Run: headless pygame with SDL's dummy video driver; simulated clock (each Clock.tick advances the game by its frame time, no real sleeping); random seed 0; keys injected as events and as key.get_pressed() state; no mouse input.
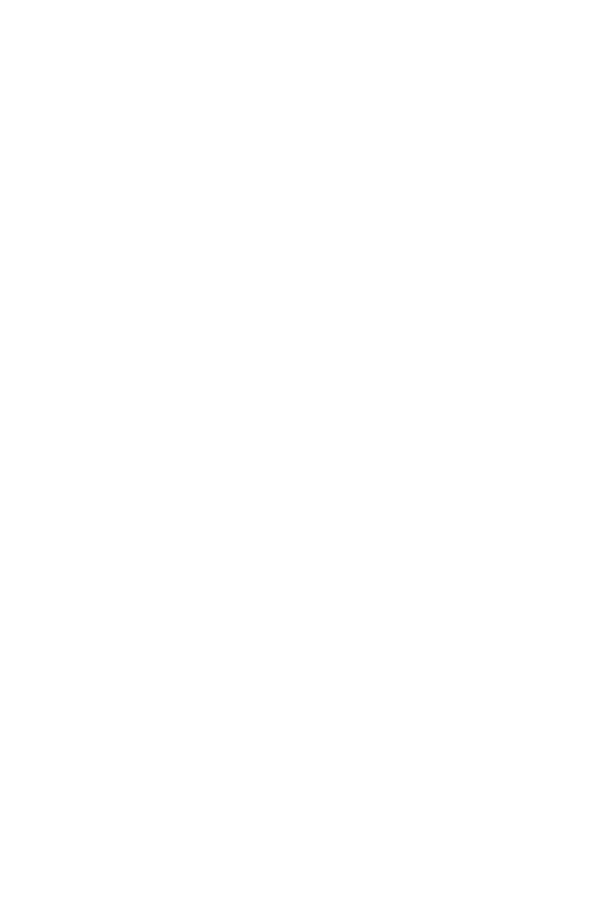
Frame 1 of 4 · flips 1–60 · no input
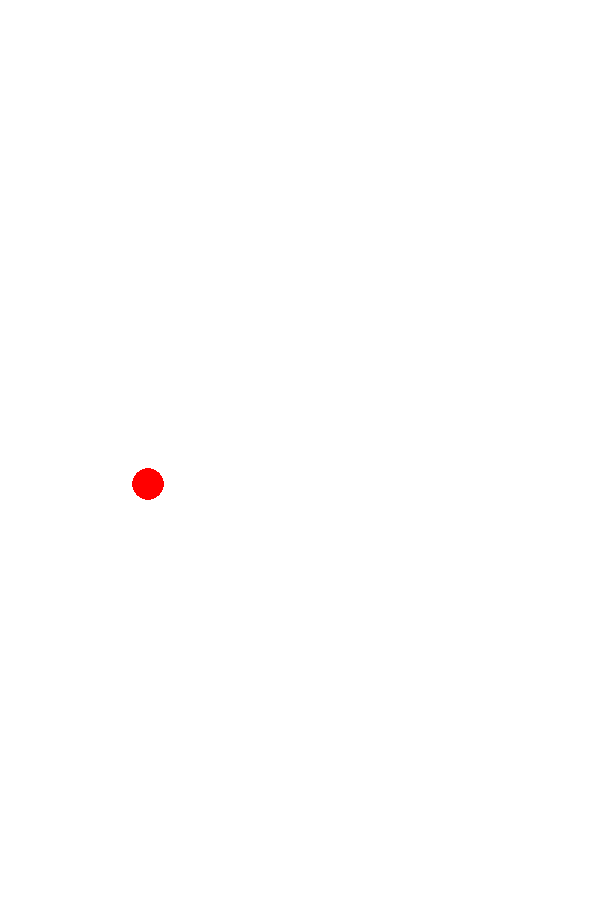
Frame 2 of 4 · flips 61–180 · tapped SPACE, RETURN · held RIGHT (→), D
Frame 3 of 4 · flips 181–300 · held DOWN (↓), S · screen unchanged from frame 2, image omitted
Frame 4 of 4 · flips 301–420 · held LEFT (←), A, UP (↑), W · screen unchanged from frame 3, image omitted

The pygame program that drew these frames:

# Importing libraries
import pygame
import random
import math

# Initializing Pygame
pygame.init()

# Setup Game window
PLAYAREAWIDTH = 300
PLAYAREAHEIGHT = 500

GAMEWIDTH = 600
GAMEHEIGHT = 900

gameWindow = pygame.display.set_mode((GAMEWIDTH, GAMEHEIGHT))

pygame.display.set_caption("FALLING CIRCLES")

# Circle types - Colors
WHITE = (255, 255, 255)
RED = (255, 0, 0)
GREEN = (0, 255, 0)
BLUE = (0, 0, 255)
YELLOW = (255, 255, 0)
colors = [RED, GREEN, BLUE, YELLOW]  # List of colors for different types of circles

# Frame rate controller
clock = pygame.time.Clock()

# Gravity Constant
gravity = 0.7

# Defining the Circle class

class Circle:
    def __init__(self, x, y, radius, color):
        self.x = x
        self.y = y
        self.radius = radius
        self.color = color
        self.velocityY = 0          # Vertical Velocity
        self.velocityX = 0          # Horizontal Velocity (Rolling)
        self.bounceFactor = 0.3     # 0 = No Bounce, 1 = Perfect Bounce
        self.type = color

    def move(self):
        # Apply Gravity 
        self.velocityY += gravity
        self.x += self.velocityX
        self.y += self.velocityY

        # Bounce 
        if self.y + self.radius >= PLAYAREAHEIGHT:
            self.y = PLAYAREAHEIGHT - self.radius
            self.velocityY = -self.velocityY * self.bounceFactor

        # Wall check
        if self.x - self.radius <= 0 or self.x + self.radius >= PLAYAREAWIDTH:
            self.velocityX = - self.velocityX
    
    def draw(self):
        pygame.draw.circle(gameWindow, self.color, (int(self.x), int(self.y)), self.radius)

    def isColliding(self, other):
        # Collision Check
        distance = math.sqrt((self.x - other.x) **2 + (self.y - other.y) **2)
        return distance < self.radius + other.radius

    def merge(self, other):
        # If colliding, change circles to the next one
        if self.color == other.color:
            new_radius = self.radius + other.radius
            new_type = colors[(colors.index(self.color)+1)%len(colors)]
            return Circle(self.x, self.y, new_radius, new_type)

        return None

def create_new_circle():
    x = random.randint(50, PLAYAREAWIDTH-50)
    y = 0                                           # Change to actual start point
    radius = random.randint(10, 20)
    color = random.choice(colors)
    return Circle (x, y, radius, color)

def check_for_merge(circles):
    new_circles = []
    i = 0
    while i < len(circles):
        circle1 = circles[i]
        merged = False
        for j in range(i+1, len(circles)):
            circle2 = circles[j]
            if circle1.isColliding(circle2):
                merged_circle = circle1.merge(circle2)
                if merged_circle:
                    new_circles.append(merged_circle)
                    circles.pop(j)
                    merged = True
                    break
        if not merged:
            new_circles.append(circle1)
        i += 1
    return new_circles

# Main Game Loop
circles = []        # List to hold all the circles

while True:
    gameWindow.fill(WHITE)

    # Handle Events
    for event in pygame.event.get():
        if event.type == pygame.QUIT:
            pygame.quit()
        elif event.type == pygame.KEYDOWN:
            if event.key == pygame.K_SPACE:
                circles.append(create_new_circle())

    # Update the positions
    for circle in circles:
        circle.move()

    # Check the Merge between circles
    circles = check_for_merge(circles)

    # Draw all the circles
    for circle in circles:
        circle.draw()

    # Update the game screen
    pygame.display.update()

    # Controlling the frame rate
    clock.tick(60)
